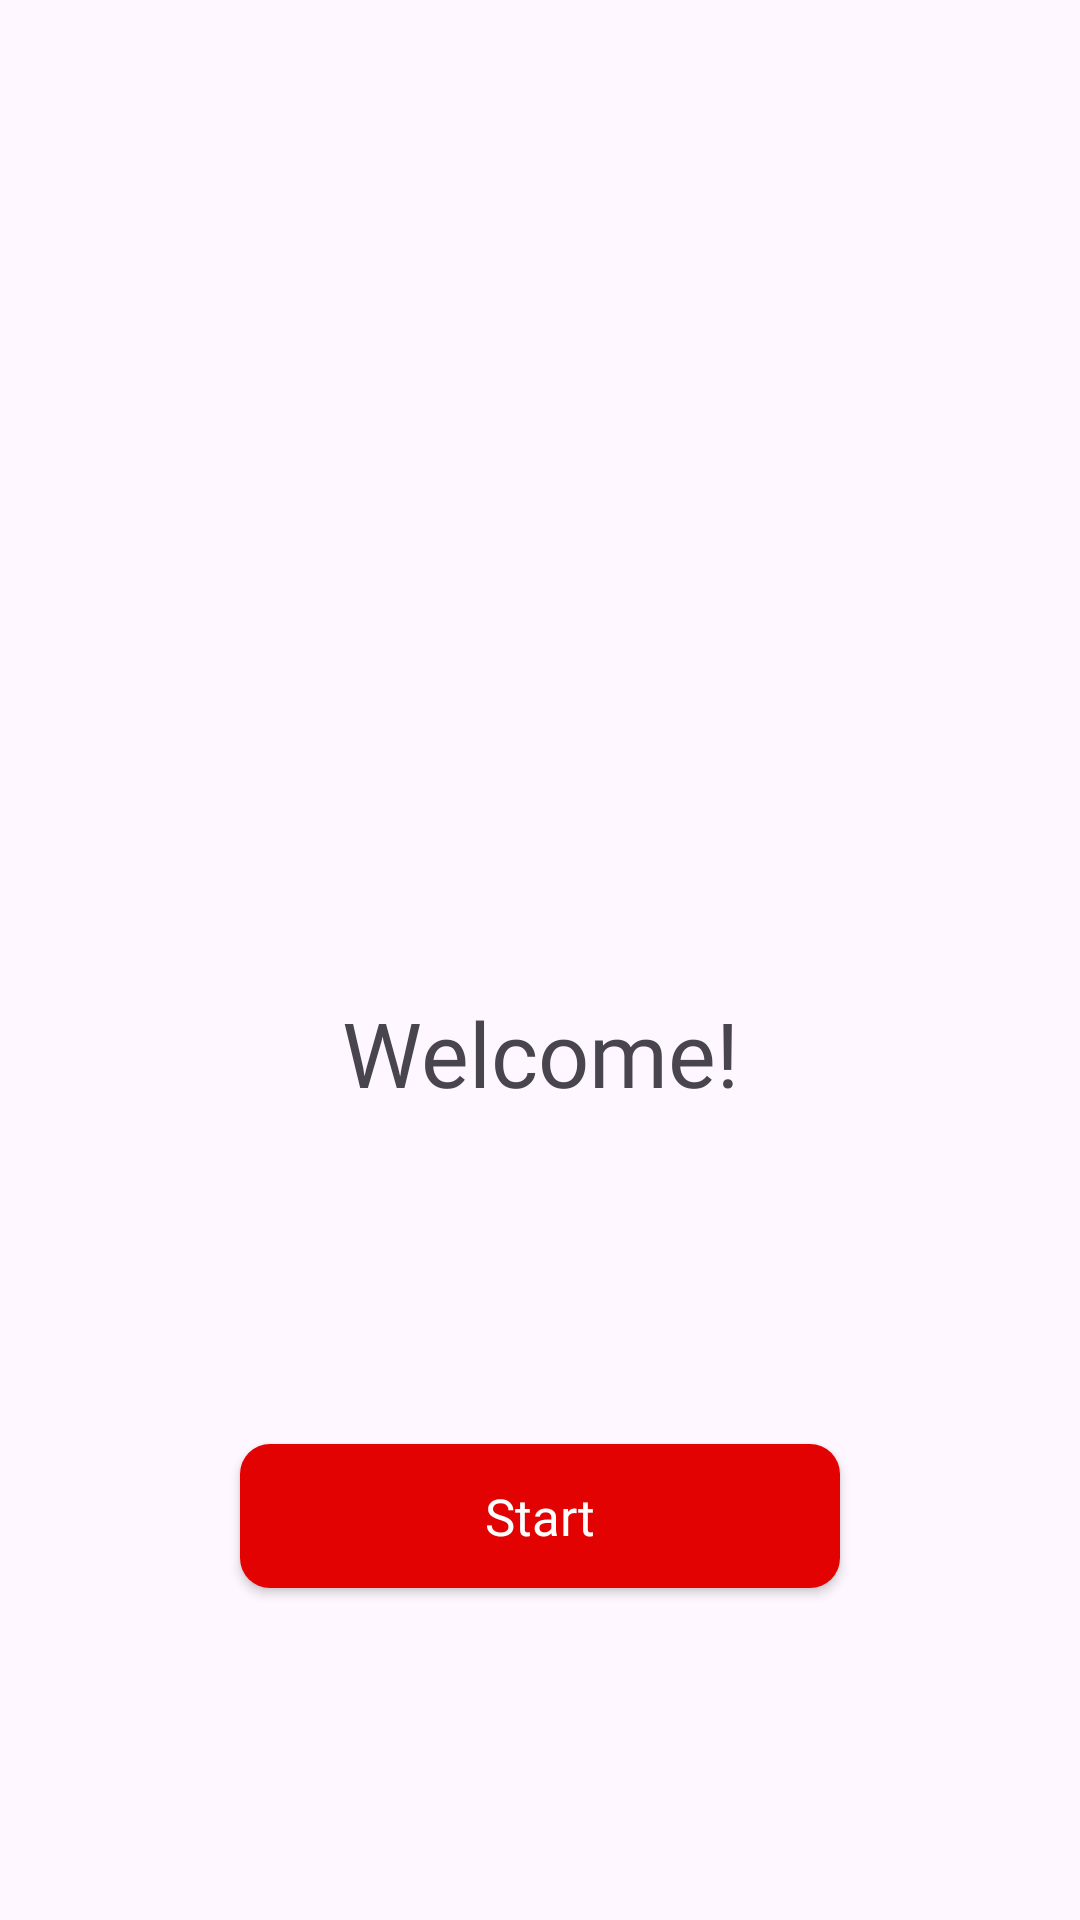

Here is an Android app screen rendered from its layout file. Give the layout XML and the strings, colors and styles it references.
<!-- AndroidManifest.xml: application theme Theme.DeliveryApp -->
<!-- res/layout/fragment_introduction.xml -->
<?xml version="1.0" encoding="utf-8"?>
<androidx.constraintlayout.widget.ConstraintLayout xmlns:android="http://schemas.android.com/apk/res/android"
    xmlns:app="http://schemas.android.com/apk/res-auto"
    xmlns:tools="http://schemas.android.com/tools"
    android:layout_width="match_parent"
    android:layout_height="match_parent"
    tools:context=".fragments.login.IntroductionFragment">


    <com.google.android.material.textview.MaterialTextView
        android:id="@+id/textWelcome"
        android:layout_width="wrap_content"
        android:layout_height="wrap_content"
        android:text="Welcome!"
        android:fontFamily="@font/poppins_light"
        android:textSize="30sp"
        app:layout_constraintBottom_toTopOf="@+id/button"
        app:layout_constraintEnd_toEndOf="parent"
        app:layout_constraintStart_toStartOf="parent"
        app:layout_constraintTop_toBottomOf="@+id/imageView2" />

    <androidx.appcompat.widget.AppCompatButton
        android:id="@+id/button"
        android:layout_width="200dp"
        android:layout_height="wrap_content"
        android:text="Start"
        style="@style/blueButtonStyle"
        app:layout_constraintBottom_toBottomOf="parent"
        app:layout_constraintEnd_toEndOf="parent"
        app:layout_constraintStart_toStartOf="parent"
        app:layout_constraintTop_toBottomOf="@+id/textWelcome" />

    <com.google.android.material.imageview.ShapeableImageView
        android:id="@+id/imageView2"
        android:layout_width="wrap_content"
        android:layout_height="wrap_content"
        android:src="@drawable/welcome5"
        android:layout_marginBottom="200dp"
        app:layout_constraintBottom_toBottomOf="parent"
        app:layout_constraintEnd_toEndOf="parent"
        app:layout_constraintStart_toStartOf="parent"
        app:layout_constraintTop_toTopOf="parent" />

</androidx.constraintlayout.widget.ConstraintLayout>
<!-- resources referenced by this layout -->
<resources>
  <style name="blueButtonStyle">
          <item name="android:background">@drawable/blue_background</item>
          <item name="android:fontFamily">@font/poppins_thin</item>
          <item name="android:textColor">@color/white</item>
          <item name="android:textSize">17sp</item>
          <item name="android:textAllCaps">false</item>
      </style>
  <style name="Theme.DeliveryApp" parent="Base.Theme.DeliveryApp" />
  <!-- drawable blue_background (drawable) -->
  <shape android:shape="rectangle" xmlns:android="http://schemas.android.com/apk/res/android">
      <solid android:color="@color/mainRed"/>
      <corners android:radius="10dp"/>
  </shape>
  <color name="white">#FFFFFFFF</color>
  <style name="Base.Theme.DeliveryApp" parent="Theme.Material3.DayNight.NoActionBar">
          
          
          <item name="android:statusBarColor">@color/text_color</item>
  
      </style>
  <color name="mainRed">#E30202</color>
  <color name="text_color">#363E45</color>
</resources>
